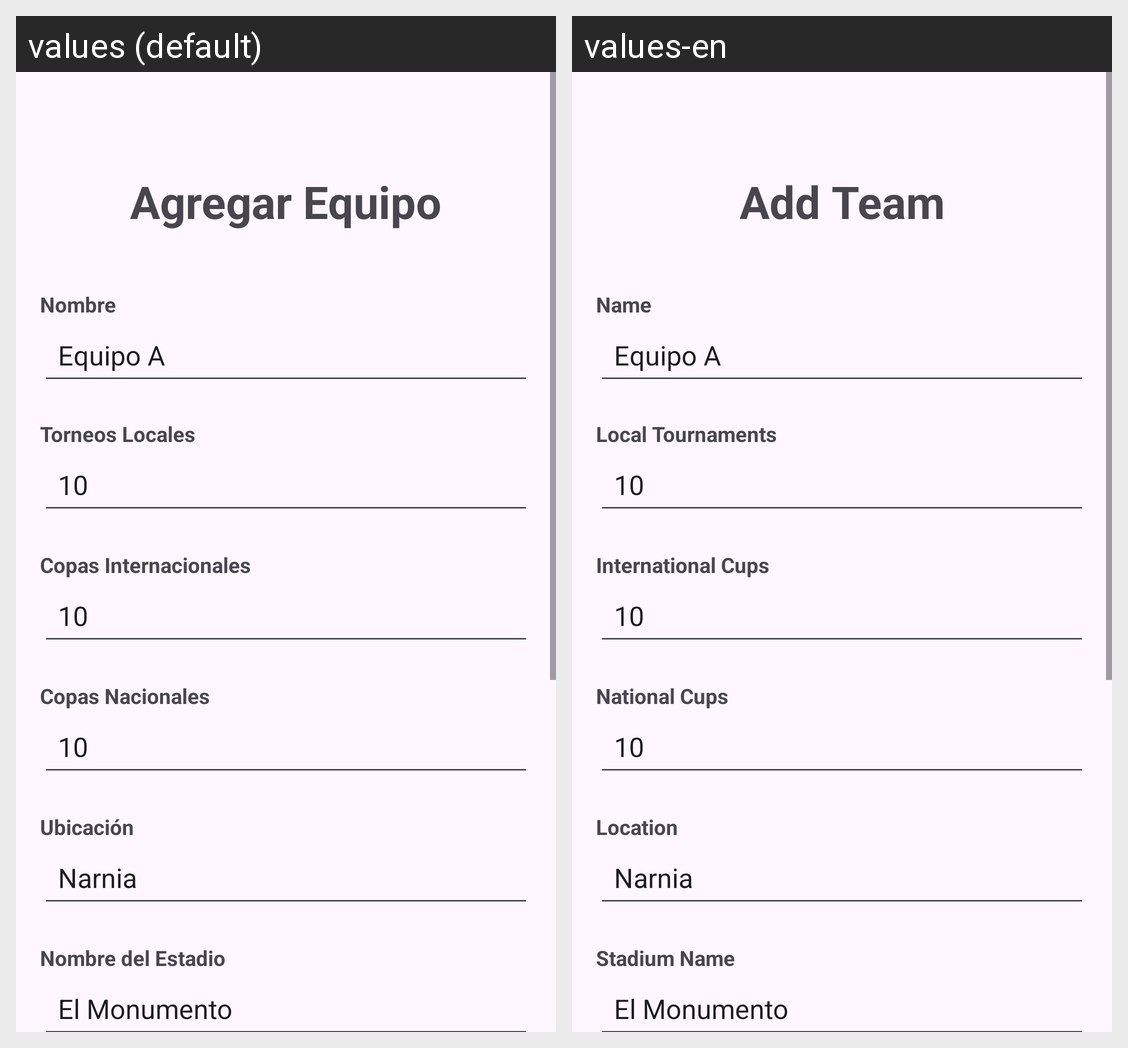

This grid shows one Android layout under two languages. Give, for every string resource on the screen, its name, the default text and each shown locale's text.
Android screen res/layout/fragment_team_add.xml rendered under 2 locales, left to right: values (default), values-en. Device: Nexus 5 (rendered at 1080×1920; each locale shown at half size, 540×960, under a caption strip naming it); theme Theme.Application.
Strings drawn on this screen, with the default value and each locale's value (text and hints the layout hard-codes, and strings that could not be matched under every locale, appear in the picture but are not listed):

agregar_equipo
  values: Agregar Equipo
  values-en: Add Team

nombre
  values: Nombre
  values-en: Name

torneos_locales
  values: Torneos Locales
  values-en: Local Tournaments

copas_internacionales
  values: Copas Internacionales
  values-en: International Cups

copas_nacionales
  values: Copas Nacionales
  values-en: National Cups

ubicaci_n
  values: Ubicación
  values-en: Location

nombre_del_estadio
  values: Nombre del Estadio
  values-en: Stadium Name
